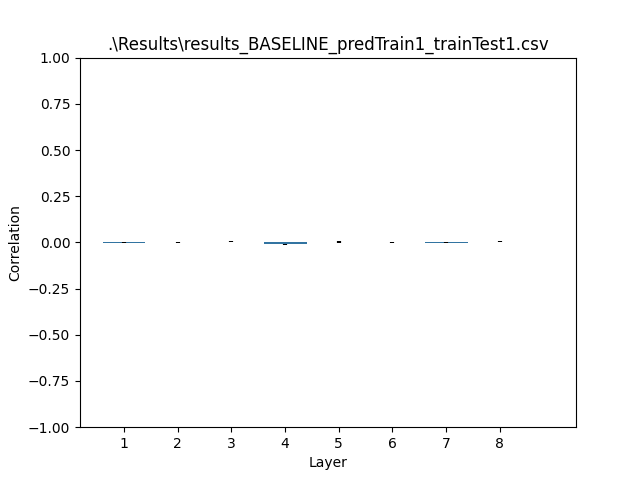

Source data for this figure (header and first rows):
, Layer, 0, , , , , , , , , , , , , , , , , , , , , 
0, 22, -0.01328, -0.1777, -0.2002, -0.0891, 0.1346, -0.08884, 0.01764, 0.06118, -0.1081, 0.0964, 0.1536, 0.05665, -0.03369, -0.1031, -0.06244, 0.1107, 0.02013, 0.05547, 0.06581, 0.03953, 0.04872, 0.1369
0, 11, -0.09138, 0.1455, 0.05652, 0.05852, 0.06436, 0.0422, 0.08045, -0.09947, 0.21, 0.1743, 0.03281, 0.05648, 0.245, -0.1424, 0.09667, 0.05124, 0.2308, 0.09043, -0.1372, 0.2095, -0.05901, 0.1075
0, 17, 0.06278, 0.003893, -0.1596, 0.07579, 0.0106, 0.01869, -0.08058, -0.009312, 0.0902, 0.06234, -0.07968, 0.03581, 0.1528, 0.1282, 0.1503, 0.1185, -0.1279, -0.05942, 0.1228, 0.1639, 0.1762, 0.01676
0, 1, -0.03419, 0.03297, 0.06498, -0.1923, -0.001843, 0.08003, 0.05529, 0.0225, -0.1681, -0.05364, -0.1985, -0.1254, -0.1161, -0.04248, -0.03191, -0.0009951, -0.1728, -0.1249, 0.07311, -0.1166, -0.0028, -0.05165
0, 4, -0.03426, 0.1495, 0.1863, -0.04573, 0.1148, -0.1118, 0.09674, -0.0414, 0.1466, 0.01118, -0.07744, -0.1168, -0.05427, -0.06455, 0.2189, -0.004182, -0.07608, -0.02889, -0.1147, -0.09726, -0.06341, -0.08249
0, 7, -0.09896, -0.1174, 0.0323, 0.2994, -0.1881, -0.0477, -0.04434, -0.1345, -0.08226, 0.005736, -0.08583, -0.1025, -0.07771, 0.1417, 0.03604, 0.142, -0.001743, -0.02619, 0.2029, 0.02682, 0.009026, 0.1347
0, 9, 0.048, 0.007032, 0.04522, 0.1774, -0.07333, -0.06395, -0.1918, 0.1316, -0.06254, -0.08121, 0.1562, -0.04377, -0.05139, -0.0346, -0.02642, -0.1612, 0.1053, 0.05666, -0.03755, -0.05127, -0.1464, -0.08352
0, 20, -0.1051, -0.07519, 0.05056, -0.07865, -0.05374, -0.0666, 0.08447, 0.01892, 0.0723, 0.0005939, -0.01857, 0.1779, 0.1889, 0.00168, 0.02825, 0.1678, 0.003406, -0.03472, 0.1388, 0.05583, 0.2468, 0.01038
